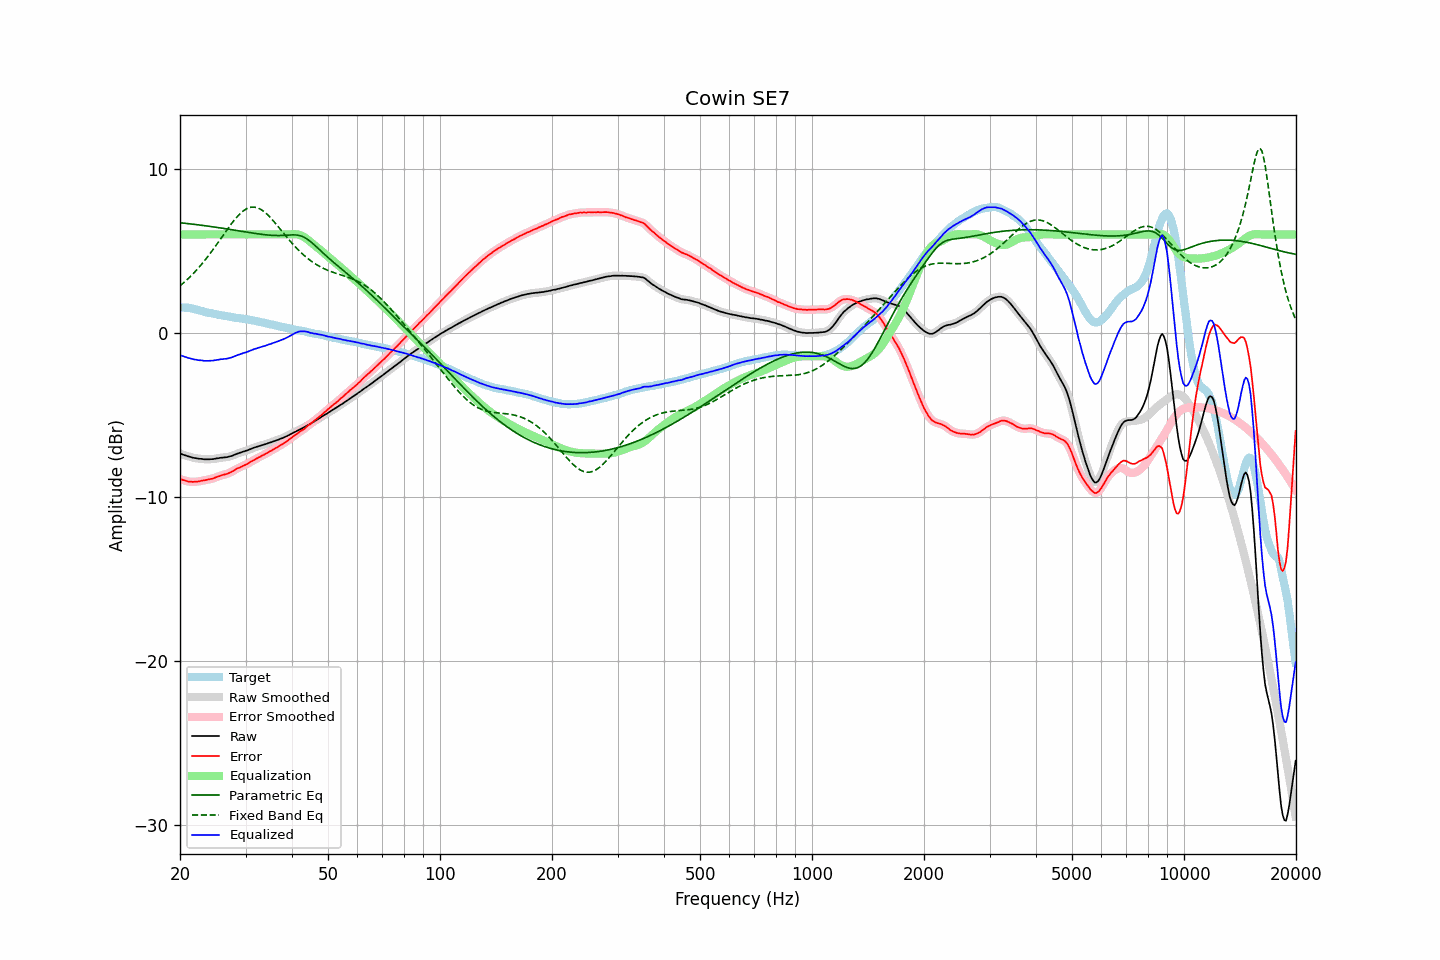

Data behind this chart, as committed beside it:
frequency, raw, error, smoothed, error_smoothed, equalization, parametric_eq, fixed_band_eq, equalized_raw, equalized_smoothed, target
20.00, -7.35, -8.91, -7.35, -8.90, 6.00, 6.71, 2.87, -1.35, -1.35, 1.56
20.20, -7.38, -8.93, -7.38, -8.93, 6.00, 6.70, 2.95, -1.38, -1.38, 1.55
20.40, -7.42, -8.97, -7.42, -8.96, 6.00, 6.69, 3.03, -1.42, -1.42, 1.55
20.61, -7.45, -8.99, -7.45, -8.99, 6.00, 6.68, 3.12, -1.45, -1.45, 1.54
20.81, -7.48, -9.02, -7.48, -9.02, 6.00, 6.67, 3.21, -1.48, -1.48, 1.54
21.02, -7.52, -9.06, -7.51, -9.04, 6.00, 6.66, 3.30, -1.52, -1.51, 1.54
21.23, -7.54, -9.06, -7.54, -9.06, 6.00, 6.65, 3.39, -1.54, -1.54, 1.52
21.44, -7.57, -9.07, -7.57, -9.07, 6.00, 6.64, 3.49, -1.57, -1.57, 1.50
21.66, -7.60, -9.08, -7.60, -9.07, 6.00, 6.62, 3.59, -1.60, -1.60, 1.48
21.87, -7.62, -9.06, -7.62, -9.07, 6.00, 6.61, 3.69, -1.62, -1.62, 1.44
22.09, -7.63, -9.05, -7.64, -9.06, 6.00, 6.60, 3.80, -1.63, -1.64, 1.42
22.31, -7.65, -9.05, -7.65, -9.05, 6.00, 6.59, 3.91, -1.65, -1.65, 1.40
22.54, -7.67, -9.04, -7.66, -9.04, 6.00, 6.58, 4.02, -1.67, -1.66, 1.37
22.76, -7.67, -9.01, -7.68, -9.02, 6.00, 6.56, 4.13, -1.67, -1.68, 1.34
22.99, -7.68, -8.99, -7.69, -9.00, 6.00, 6.55, 4.25, -1.68, -1.69, 1.31
23.22, -7.70, -8.98, -7.69, -8.98, 6.00, 6.54, 4.37, -1.70, -1.69, 1.28
23.45, -7.70, -8.96, -7.70, -8.96, 6.00, 6.52, 4.49, -1.70, -1.70, 1.26
23.69, -7.70, -8.94, -7.70, -8.94, 6.00, 6.51, 4.62, -1.70, -1.70, 1.24
23.92, -7.70, -8.92, -7.70, -8.92, 6.00, 6.50, 4.74, -1.70, -1.70, 1.22
24.16, -7.69, -8.90, -7.69, -8.90, 6.00, 6.48, 4.87, -1.69, -1.69, 1.21
24.40, -7.69, -8.88, -7.69, -8.88, 6.00, 6.47, 5.00, -1.69, -1.69, 1.19
24.65, -7.68, -8.85, -7.68, -8.85, 6.00, 6.46, 5.14, -1.68, -1.68, 1.17
24.89, -7.66, -8.81, -7.66, -8.81, 6.00, 6.44, 5.27, -1.66, -1.66, 1.15
25.14, -7.64, -8.77, -7.64, -8.77, 6.00, 6.43, 5.41, -1.64, -1.64, 1.13
25.39, -7.63, -8.74, -7.63, -8.74, 6.00, 6.41, 5.55, -1.63, -1.63, 1.11
25.65, -7.61, -8.71, -7.61, -8.70, 6.00, 6.40, 5.69, -1.61, -1.61, 1.10
25.91, -7.60, -8.67, -7.60, -8.67, 6.00, 6.38, 5.83, -1.60, -1.60, 1.07
26.16, -7.59, -8.65, -7.59, -8.64, 6.00, 6.37, 5.97, -1.59, -1.59, 1.06
26.43, -7.58, -8.62, -7.58, -8.62, 6.00, 6.35, 6.11, -1.58, -1.58, 1.04
26.69, -7.57, -8.59, -7.57, -8.59, 6.00, 6.34, 6.25, -1.57, -1.57, 1.02
26.96, -7.55, -8.55, -7.55, -8.56, 6.00, 6.32, 6.39, -1.55, -1.55, 1.00
27.23, -7.52, -8.51, -7.53, -8.51, 6.00, 6.31, 6.52, -1.52, -1.53, 0.99
27.50, -7.50, -8.47, -7.49, -8.47, 6.00, 6.29, 6.65, -1.50, -1.49, 0.97
27.77, -7.46, -8.41, -7.46, -8.41, 6.00, 6.28, 6.78, -1.46, -1.46, 0.95
28.05, -7.42, -8.36, -7.42, -8.35, 6.00, 6.26, 6.90, -1.42, -1.42, 0.94
28.33, -7.38, -8.29, -7.38, -8.30, 6.00, 6.24, 7.02, -1.38, -1.38, 0.91
28.62, -7.34, -8.24, -7.34, -8.24, 6.00, 6.23, 7.13, -1.34, -1.34, 0.90
28.90, -7.31, -8.21, -7.31, -8.20, 6.00, 6.21, 7.23, -1.31, -1.31, 0.90
29.19, -7.28, -8.16, -7.28, -8.16, 6.00, 6.20, 7.32, -1.28, -1.28, 0.88
29.48, -7.24, -8.11, -7.24, -8.11, 6.00, 6.18, 7.40, -1.24, -1.24, 0.87
29.78, -7.21, -8.06, -7.21, -8.07, 6.00, 6.16, 7.48, -1.21, -1.21, 0.85
30.08, -7.18, -8.02, -7.18, -8.02, 6.00, 6.15, 7.54, -1.18, -1.18, 0.84
30.38, -7.15, -7.97, -7.15, -7.97, 6.00, 6.13, 7.59, -1.15, -1.15, 0.82
30.68, -7.11, -7.91, -7.11, -7.91, 6.00, 6.12, 7.63, -1.11, -1.11, 0.80
30.99, -7.07, -7.85, -7.07, -7.85, 6.00, 6.10, 7.65, -1.07, -1.07, 0.78
31.30, -7.03, -7.80, -7.03, -7.80, 6.00, 6.09, 7.66, -1.03, -1.03, 0.77
31.61, -6.99, -7.75, -6.99, -7.74, 6.00, 6.07, 7.67, -0.99, -0.99, 0.76
31.93, -6.96, -7.68, -6.96, -7.69, 6.00, 6.06, 7.65, -0.96, -0.96, 0.72
32.24, -6.93, -7.63, -6.93, -7.63, 6.00, 6.04, 7.63, -0.93, -0.93, 0.70
32.57, -6.90, -7.58, -6.90, -7.58, 6.00, 6.03, 7.59, -0.90, -0.90, 0.68
32.89, -6.87, -7.54, -6.87, -7.53, 6.00, 6.02, 7.54, -0.87, -0.87, 0.67
33.22, -6.84, -7.48, -6.84, -7.48, 6.00, 6.00, 7.48, -0.84, -0.84, 0.64
33.55, -6.81, -7.44, -6.81, -7.43, 6.00, 5.99, 7.41, -0.81, -0.81, 0.63
33.89, -6.78, -7.37, -6.78, -7.38, 6.00, 5.98, 7.33, -0.78, -0.78, 0.59
34.23, -6.75, -7.33, -6.75, -7.32, 6.00, 5.97, 7.24, -0.75, -0.75, 0.58
34.57, -6.71, -7.26, -6.71, -7.27, 6.00, 5.96, 7.15, -0.71, -0.71, 0.55
34.92, -6.68, -7.21, -6.68, -7.21, 6.00, 5.95, 7.05, -0.68, -0.68, 0.53
35.27, -6.65, -7.17, -6.65, -7.16, 6.00, 5.95, 6.94, -0.65, -0.65, 0.52
35.62, -6.61, -7.10, -6.61, -7.10, 6.00, 5.94, 6.83, -0.61, -0.61, 0.49
35.97, -6.58, -7.04, -6.58, -7.05, 6.00, 5.94, 6.72, -0.58, -0.58, 0.46
... 635 more rows
